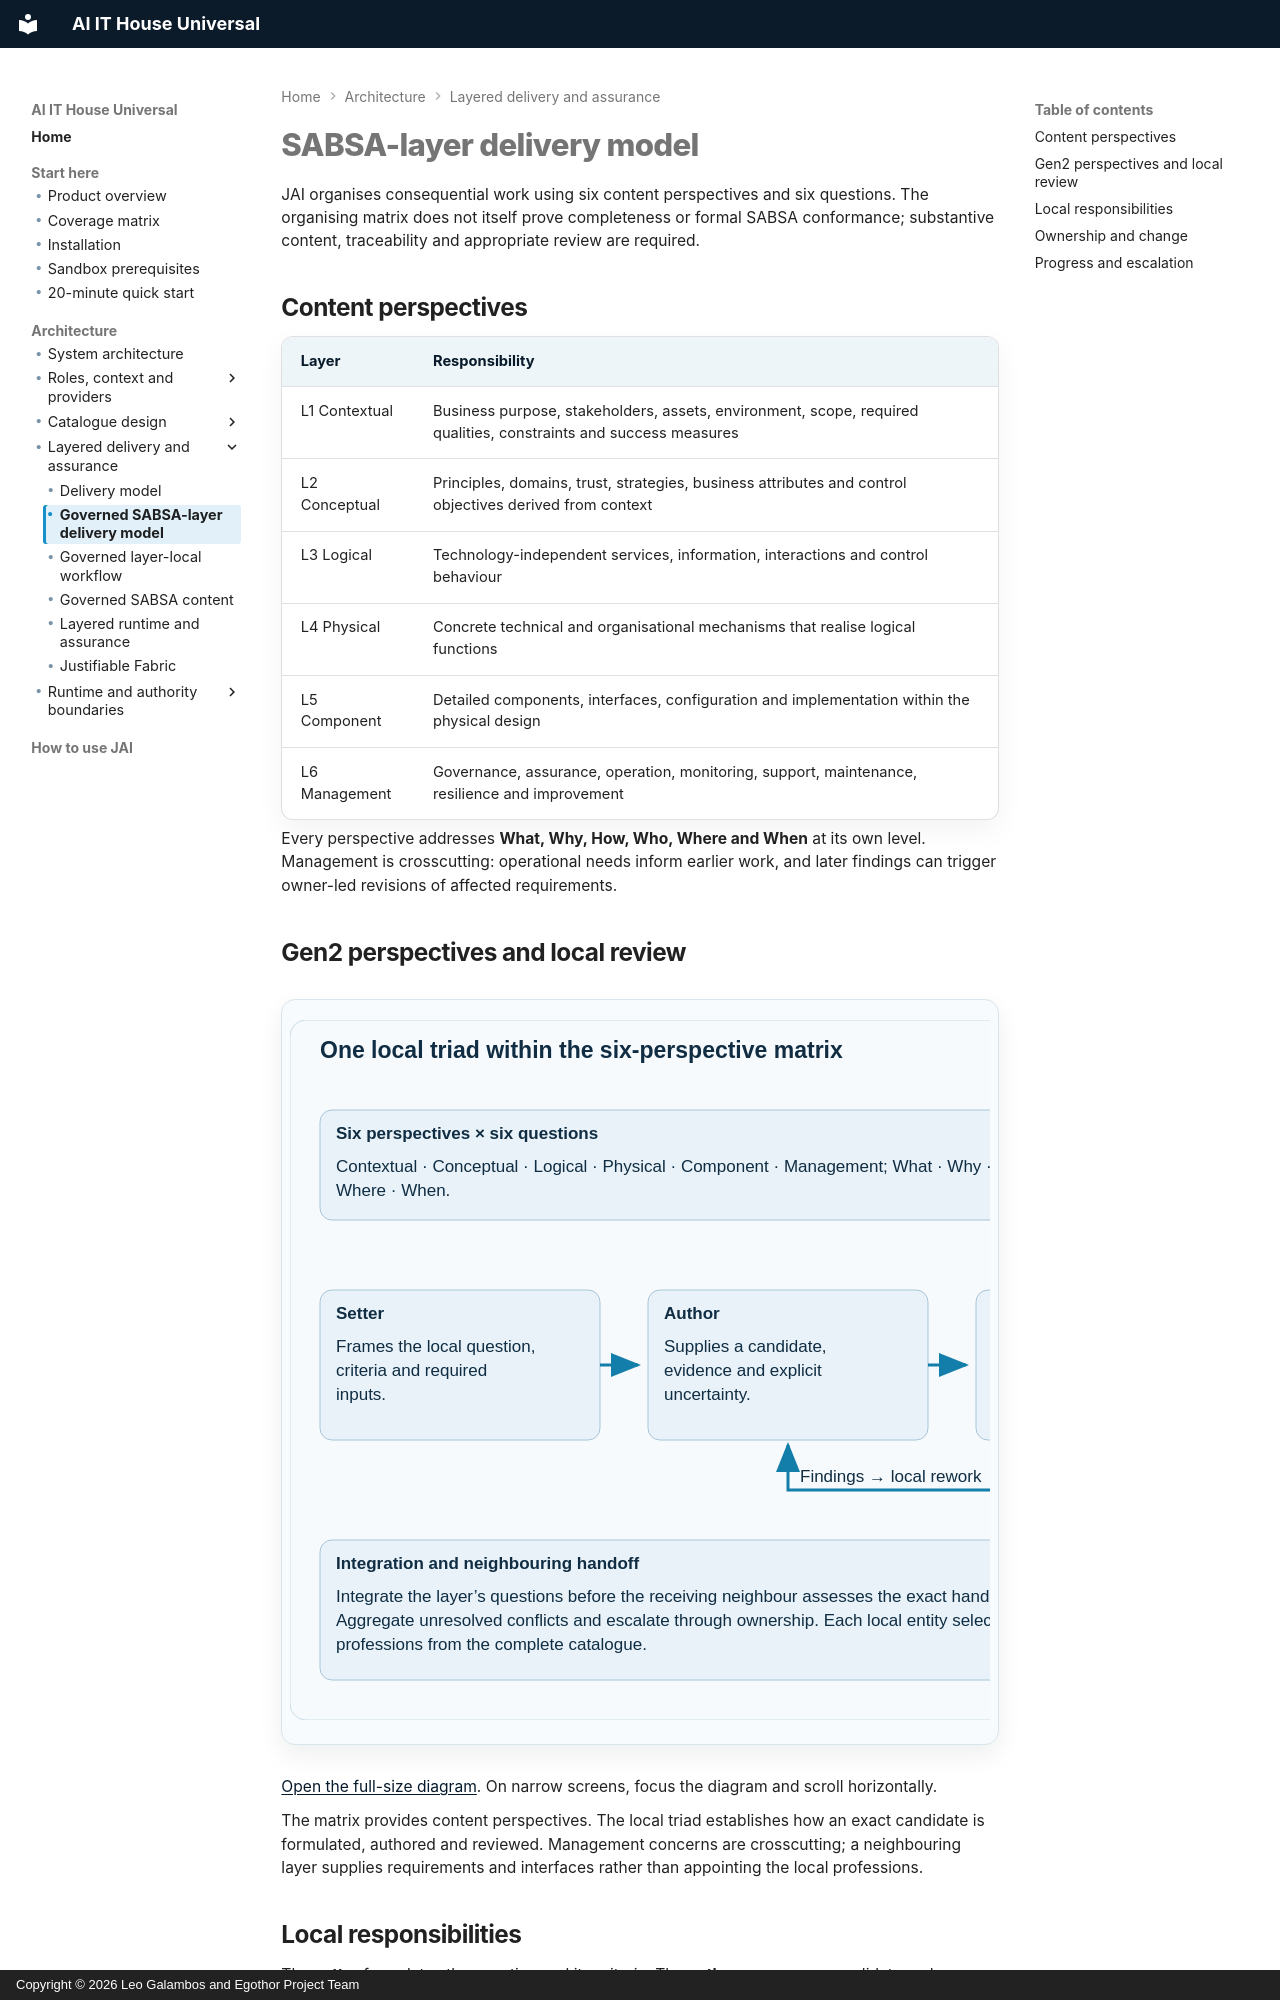

repository: leogalambos/JAI · page: architecture/sabsa-layer-model/index.html · generator: mkdocs · copyright: Copyright © 2026 Leo Galambos and Egothor Project Team

# SABSA-layer delivery model

JAI organises consequential work using six content perspectives and six questions.
The organising matrix does not itself prove completeness or formal SABSA
conformance; substantive content, traceability and appropriate review are required.

## Content perspectives

| Layer | Responsibility |
| --- | --- |
| L1 Contextual | Business purpose, stakeholders, assets, environment, scope, required qualities, constraints and success measures |
| L2 Conceptual | Principles, domains, trust, strategies, business attributes and control objectives derived from context |
| L3 Logical | Technology-independent services, information, interactions and control behaviour |
| L4 Physical | Concrete technical and organisational mechanisms that realise logical functions |
| L5 Component | Detailed components, interfaces, configuration and implementation within the physical design |
| L6 Management | Governance, assurance, operation, monitoring, support, maintenance, resilience and improvement |

Every perspective addresses **What, Why, How, Who, Where and When** at its
own level. Management is crosscutting: operational needs inform earlier work,
and later findings can trigger owner-led revisions of affected requirements.

## Gen2 perspectives and local review

<div class="ai-diagram ai-diagram-inline" markdown="1">
<div class="ai-diagram-scroll" role="region" tabindex="0" aria-label="Scrollable diagram: Gen2 perspectives and local review" markdown="1">

![Six SABSA perspectives address six questions; each layer uses a local setter, author and independent reviewer, while unresolved inherited issues return to the entitled owner.](../assets/diagrams/gen2-local-triad.svg){ .ai-concept-svg }

</div>
</div>

[Open the full-size diagram](../assets/diagrams/gen2-local-triad.svg). On narrow screens, focus the diagram and scroll horizontally.

The matrix provides content perspectives. The local triad establishes how an exact candidate is formulated, authored and reviewed. Management concerns are crosscutting; a neighbouring layer supplies requirements and interfaces rather than appointing the local professions.
